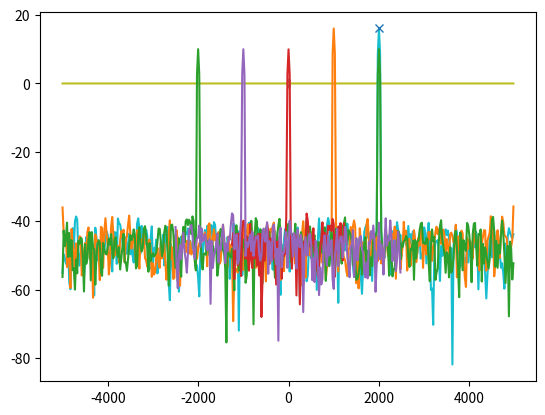

Reproduce this figure in Python.
from scipy import signal
import matplotlib.pyplot as plt
import numpy as np
import collections
import math

sample_rate = 1e4
duration = 0.04
tone_freq = 2e3
samples_to_plot = 100

class Waveform:
    def __init__(self, t0, dt, y):
        self.t0 = t0
        self.dt = dt
        self.y = y

    def sample_times(self):
        begin = self.t0
        end = self.t0 + self.dt * len(self.y)
        return np.arange(begin, end, self.dt)
    
    def __add__(self, other):
        return Waveform(self.t0, self.dt, self.y + other.y)
    
class Spectrum:
    def __init__(self, f0, df, y):
        self.f0 = f0
        self.df = df
        self.y = y
        
    def frequency_bins(self):
        begin = self.f0
        end = self.f0 + self.df * len(self.y)
        return np.arange(begin, end, self.df)

def create_single_tone(sample_rate, duration, tone_freq, t0=0):
    dt = 1/sample_rate
    t = np.arange(t0, t0+duration, dt)
    tone = np.exp(1.0j*(2*np.pi*tone_freq*t))
    return Waveform(t0, dt, tone)

# Check phase continuity
tone = create_single_tone(1e3, 1, 2.5)
plt.plot(tone.sample_times(), np.real(tone.y))
tone = create_single_tone(1e3, 1, 2.5, 1)
plt.plot(tone.sample_times(), np.real(tone.y))

tone = create_single_tone(sample_rate, duration, tone_freq)
time_axis = tone.sample_times()
plt.plot(time_axis[:samples_to_plot], np.real(tone.y)[:samples_to_plot])
plt.plot(time_axis[:samples_to_plot], np.imag(tone.y)[:samples_to_plot])

def create_noise_signal(sample_rate, duration, amplitude, t0=0):
    real = np.random.normal(0, amplitude, int(round(sample_rate*duration)))
    cplx = np.random.normal(0, amplitude, int(round(sample_rate*duration)))
    return Waveform(t0, 1.0/sample_rate, real + 1.0j*cplx)

noise = create_noise_signal(sample_rate, duration, 0.01)

plt.plot(time_axis[:samples_to_plot], np.real(noise.y)[:samples_to_plot])
plt.plot(time_axis[:samples_to_plot], np.imag(noise.y)[:samples_to_plot])

wfm = tone + noise
plt.plot(time_axis[:samples_to_plot], np.real(wfm.y)[:samples_to_plot])
plt.plot(time_axis[:samples_to_plot], np.imag(wfm.y)[:samples_to_plot])

def windowed_fft(wfm, comp_for_demod_loss=True):
    num_samps = len(wfm.y)
    
    # Apply window
    window = np.hamming(num_samps)
    y_windowed = np.multiply(window, wfm.y)
    
    # Calculate FFT and shift it so frequency bins are in order
    fft = np.fft.fftshift(np.fft.fft(y_windowed, len(y_windowed)))

    # Scale the fft by the number of elements and by the window. Also scale
    # by sqrt(2) to compensate for loss of half of the signal energy when
    # low-pass filtering during IQ demodulation.
    window_coherent_gain = 0.54
    scaling = 1.0 / (len(fft) * window_coherent_gain)
    if comp_for_demod_loss:
        scaling *= np.sqrt(2)
    fft *= scaling
    
    # Calculate the bin information
    df = (1.0/wfm.dt) / num_samps
    f0 = -(num_samps / 2.0) * df
    return Spectrum(f0, df, fft)

def convert_spectrum_to_volts_squared(spectrum):
    v_squared = np.real(spectrum.y)**2 + np.imag(spectrum.y)**2
    return Spectrum(spectrum.f0, spectrum.df, v_squared)


spectrum = windowed_fft(wfm)
spectrum_volts_squared = convert_spectrum_to_volts_squared(spectrum)
plt.plot(spectrum_volts_squared.frequency_bins(), spectrum_volts_squared.y)

def convert_spectrum_to_dbm(spectrum):
    """
    Note: assumes 50 Ohms
    """
    volts_squared = convert_spectrum_to_volts_squared(spectrum)
    dbv = 10*np.log10(volts_squared.y)
    dbm = dbv + 30 - 10*np.log10(50)
    return Spectrum(spectrum.f0, spectrum.df, dbm)

spectrum_dbm = convert_spectrum_to_dbm(spectrum)
bins = spectrum_dbm.frequency_bins()
plt.plot(bins, spectrum_dbm.y)
peak_index, _ = signal.find_peaks(spectrum_dbm.y, height=-20)
peak_freq = bins[peak_index]
peak_ampl = spectrum_dbm.y[peak_index]
print("Peak freq = {}, ampl = {}".format(peak_freq, peak_ampl))
plt.plot(peak_freq, peak_ampl, 'x')

def frequency_shift(wfm, shift):
    tone = create_single_tone(1.0/wfm.dt, wfm.dt * len(wfm.y), shift)
    y = wfm.y * tone.y
    return Waveform(wfm.t0, wfm.dt, y)

tone = create_single_tone(sample_rate, duration, tone_freq)
noise = create_noise_signal(sample_rate, duration, 0.01)
wfm = tone + noise
shifted = frequency_shift(wfm, -1000)
spectrum = windowed_fft(shifted)
spectrum_dbm = convert_spectrum_to_dbm(spectrum)
plt.plot(spectrum_dbm.frequency_bins(), spectrum_dbm.y)

def create_dual_tone(sample_rate, duration, tone_freq, t0=0):
    dt = 1/sample_rate
    t = np.arange(t0, t0+duration, dt)
    tone = np.sin(2*np.pi*tone_freq*t)
    return Waveform(t0, dt, tone)

tone = create_dual_tone(sample_rate, duration, tone_freq)
noise = create_noise_signal(sample_rate, duration, 0.01)
wfm = tone + noise
spectrum = windowed_fft(wfm)
spectrum_dbm = convert_spectrum_to_dbm(spectrum)
plt.plot(spectrum_dbm.frequency_bins(), spectrum_dbm.y)

def decimate_wfm(wfm, decim):
    new_y = signal.resample_poly(wfm.y, 1, decim)
    return Waveform(wfm.t0, wfm.dt * decim, new_y)

tone = create_dual_tone(sample_rate, duration, tone_freq)
noise = create_noise_signal(sample_rate, duration, 0.01)
wfm = tone + noise
wfm = frequency_shift(wfm, tone_freq)
wfm = decimate_wfm(wfm, 4)
spectrum = windowed_fft(wfm)
spectrum_dbm = convert_spectrum_to_dbm(spectrum)
plt.plot(spectrum_dbm.frequency_bins(), spectrum_dbm.y)

def zoom_fft(wfm, center_freq, decim):
    wfm = frequency_shift(wfm, -center_freq)
    wfm = decimate_wfm(wfm, decim)
    return windowed_fft(wfm)

tone = create_dual_tone(sample_rate, duration, tone_freq)
noise = create_noise_signal(sample_rate, duration, 0.01)
wfm = tone + noise
spectrum = zoom_fft(wfm, tone_freq+1e3, 2)
spectrum_dbm = convert_spectrum_to_dbm(spectrum)
plt.plot(spectrum_dbm.frequency_bins(), spectrum_dbm.y)

